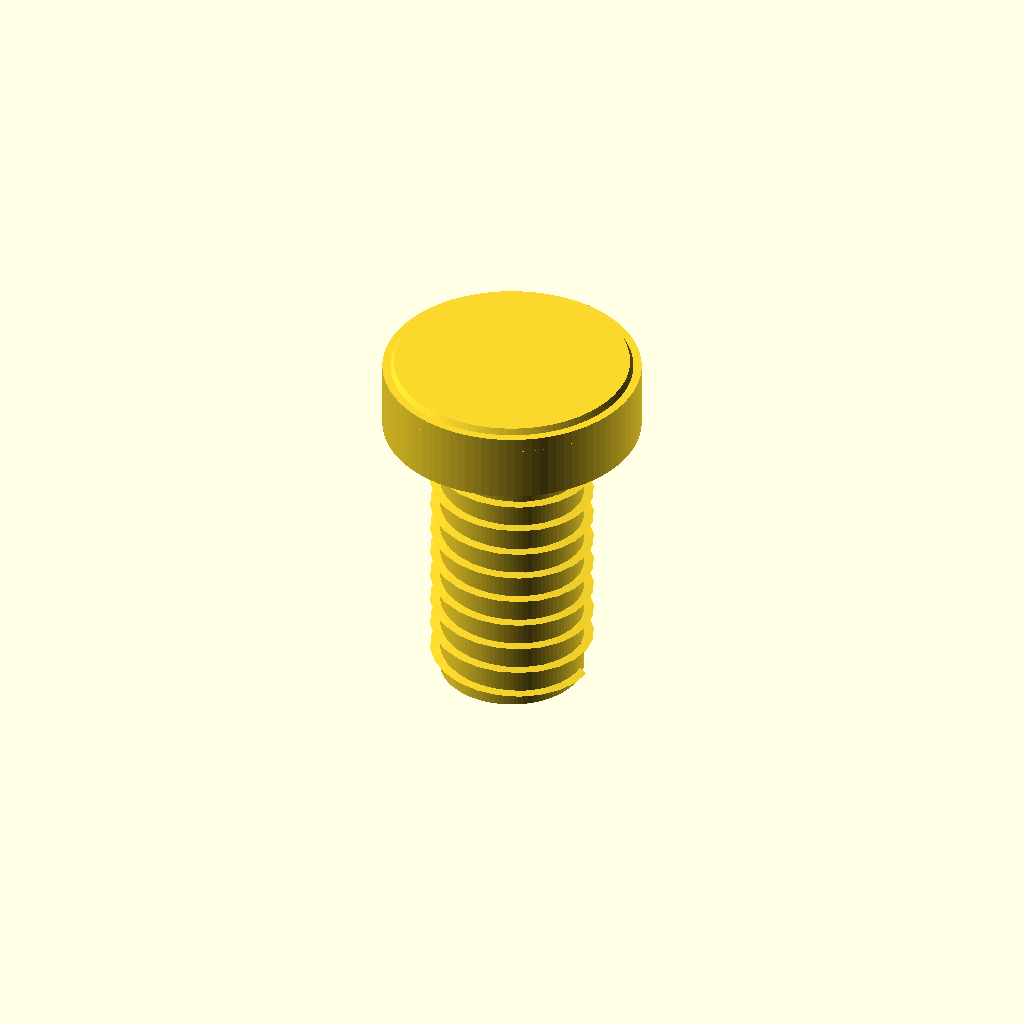
Cell 1 — every parameter at its default value.
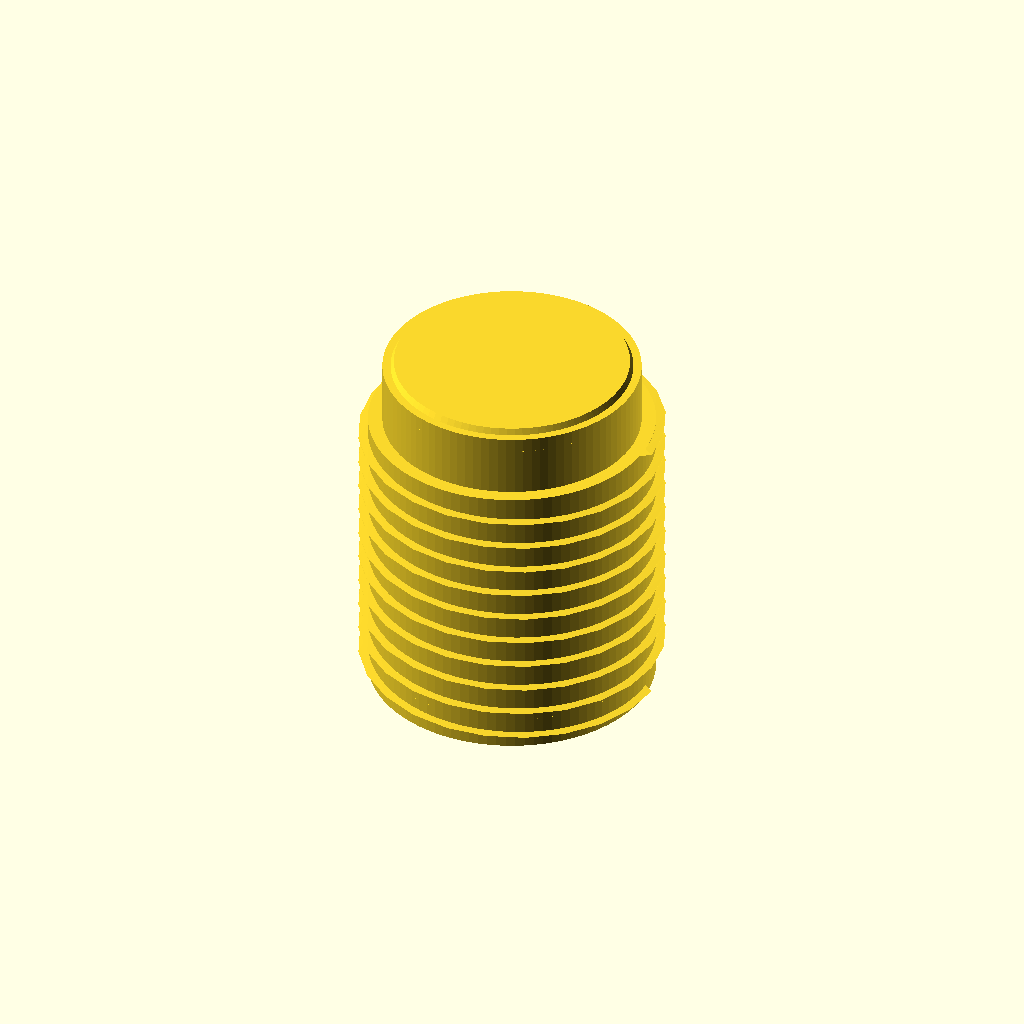
Cell 2: the same model with shaft_diameter_mm = 10.
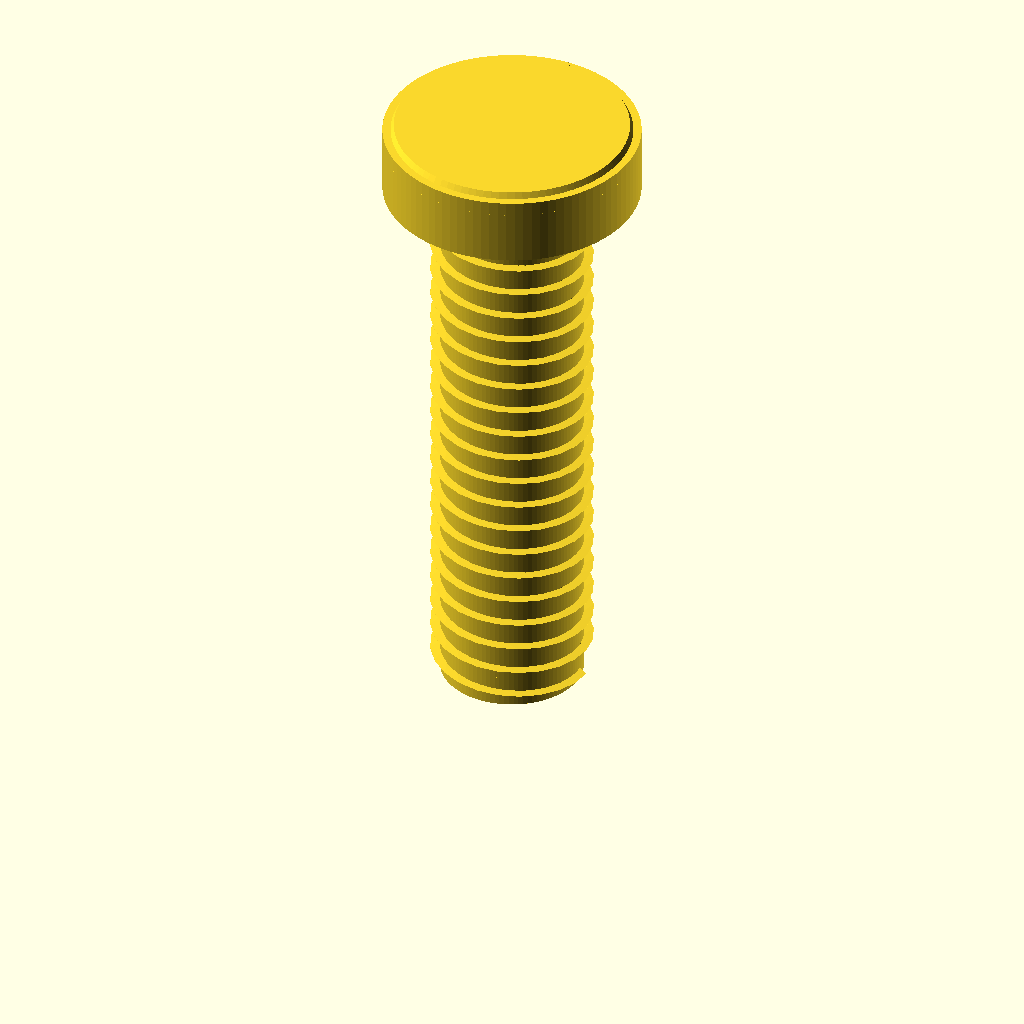
Cell 3: the same model with overall_length_mm = 20.
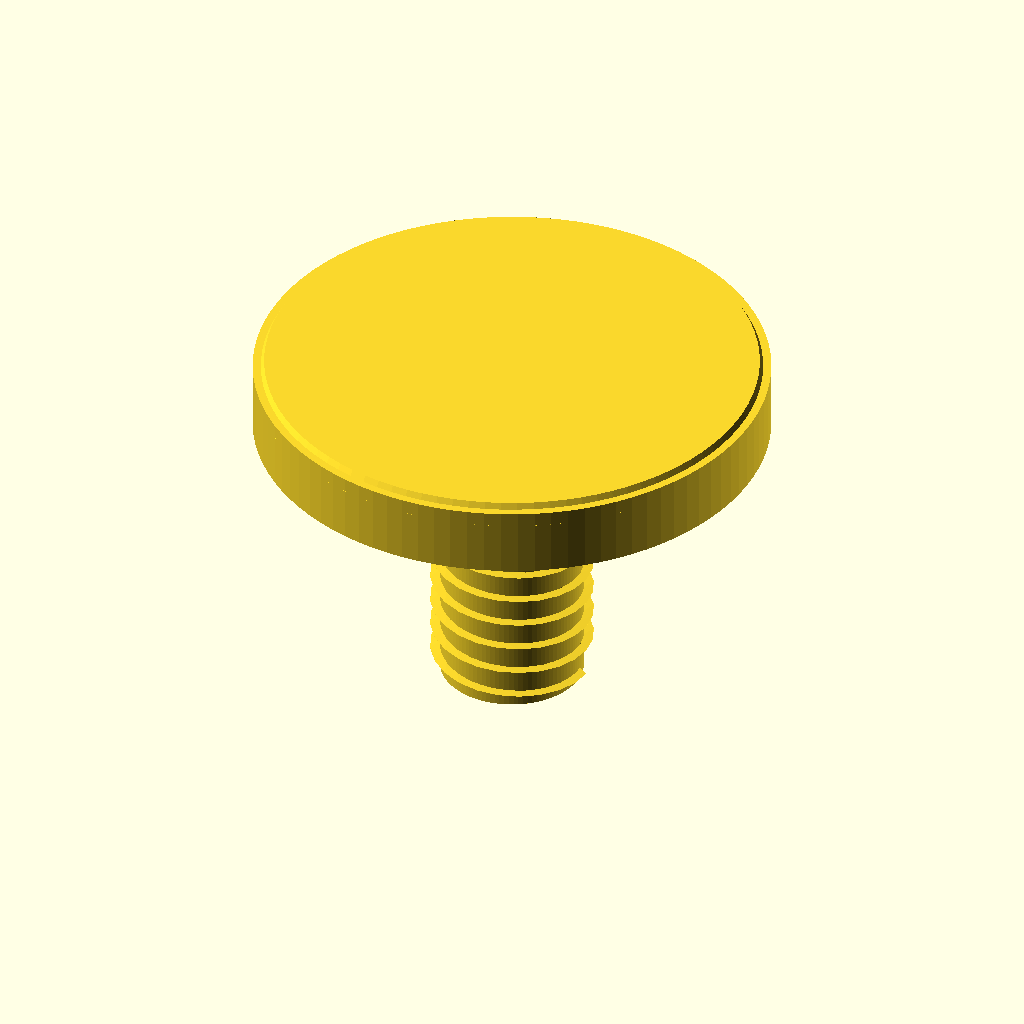
Cell 4: the same model with head_diameter_mm = 18.
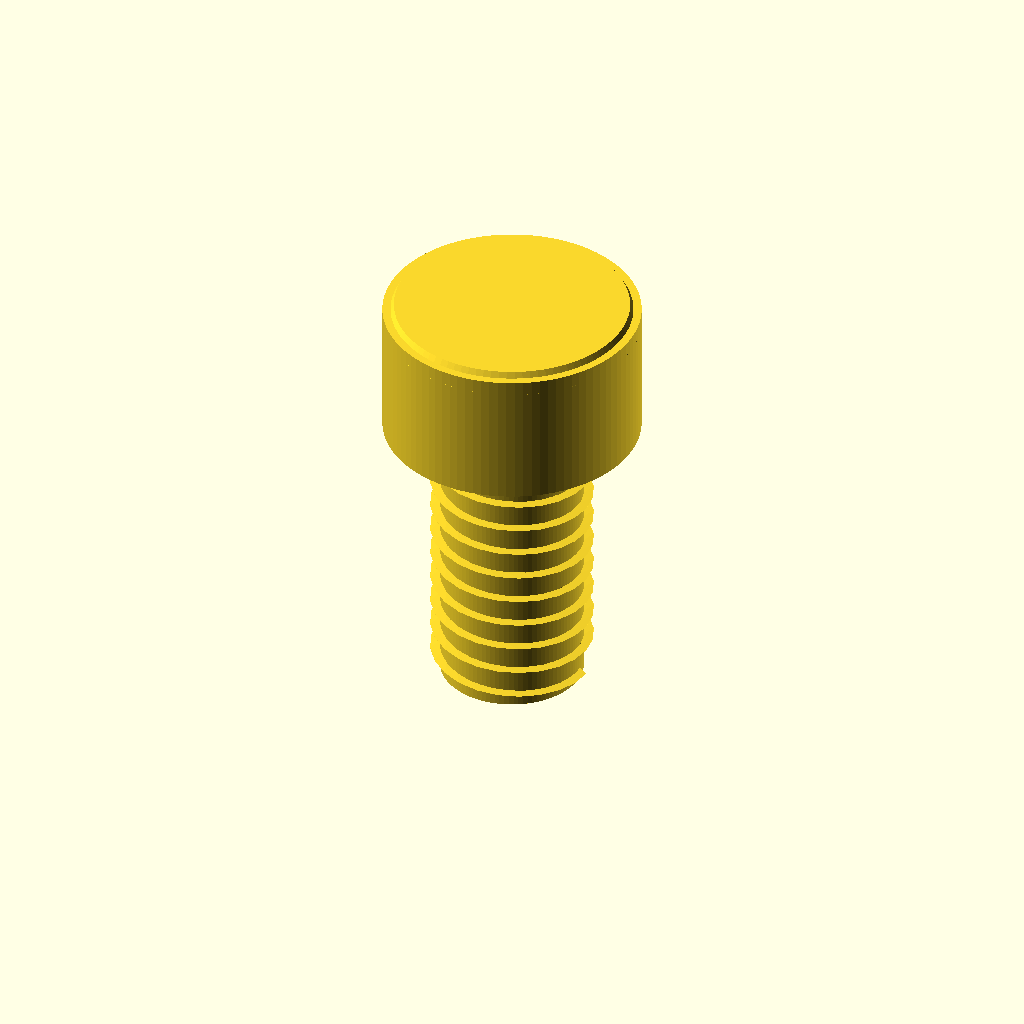
Cell 5: the same model with head_height_mm = 4.8.
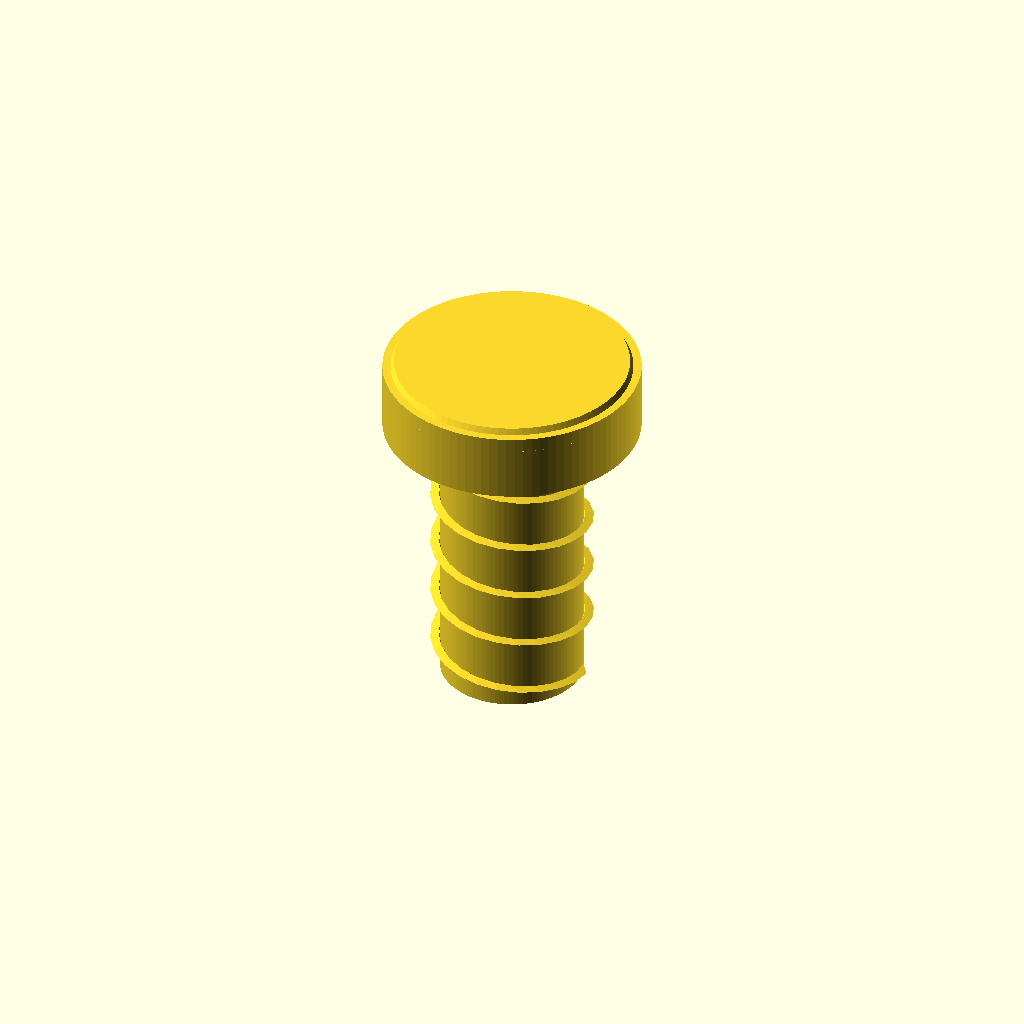
Cell 6: pitch_mm = 2 (everything else at default).
All cells are drawn from one camera (rotation 55°, 0°, 25°, orthographic, colour scheme Cornfield), so only the parameter changes between them.
OpenSCAD source file results/craft/scad/screw__M4_shoulder_screw.scad:
// Screw only: 5.0mm shaft diameter, 9.0mm head diameter, head height 2.4mm, 10mm long (under-head length)
// One connected solid, with visible thread and drive recess.

// -------- Parameters (mm) --------
shaft_diameter_mm = 5.0;
overall_length_mm = 10.0;     // under-head length
head_diameter_mm  = 9.0;
head_height_mm    = 2.4;

// Thread (visual approximation)
pitch_mm          = 1.0;
thread_depth_mm   = 0.35;     // radial depth
threaded_length_mm = overall_length_mm; // fully threaded
$fn = 96;

eps = 0.02;
overlap = 0.2;

// -------- Helpers --------
module hex_socket(recess_af_mm, recess_depth_mm) {
    // Across-flats to circumscribed radius conversion for 6-sided polygon
    r_hex = recess_af_mm / (2 * cos(180/6));
    translate([0,0, head_height_mm - recess_depth_mm/2 + eps])
        cylinder(h=recess_depth_mm + 2*eps, r=r_hex, center=true, $fn=6);
}

module helical_thread(major_d, minor_d, length, pitch) {
    turns = length / pitch;
    // Triangular-ish thread profile placed at minor radius and swept helically
    r_minor = minor_d/2;
    prof = [
        [r_minor,                 -pitch*0.25],
        [r_minor + (major_d-minor_d)/2, 0],
        [r_minor,                  pitch*0.25]
    ];

    // Use linear_extrude with twist to create a helical ridge
    linear_extrude(height=length, twist=turns*360, slices=max(ceil(turns*24), 60), convexity=10)
        polygon(points=prof);
}

// -------- Screw --------
module screw() {
    major_d = shaft_diameter_mm + 2*thread_depth_mm;
    minor_d = shaft_diameter_mm;

    union() {
        // Head with slight chamfer
        difference() {
            union() {
                // Main head
                translate([0,0, overall_length_mm + head_height_mm/2 - overlap])
                    cylinder(d=head_diameter_mm, h=head_height_mm, center=true);

                // Small top chamfer (frustum)
                translate([0,0, overall_length_mm + head_height_mm - 0.35])
                    cylinder(d1=head_diameter_mm, d2=head_diameter_mm-0.8, h=0.7, center=true);
            }

            // Drive recess (hex socket)
            hex_socket(recess_af_mm=3.0, recess_depth_mm=1.6);
        }

        // Core shaft (minor diameter) under head
        translate([0,0, overall_length_mm/2 - overlap])
            cylinder(d=minor_d, h=overall_length_mm + 2*overlap, center=true);

        // Thread ridge (major diameter) along shaft
        // Start at z=0 (tip) and go up to z=threaded_length_mm
        translate([0,0, 0])
            helical_thread(major_d=major_d, minor_d=minor_d, length=threaded_length_mm, pitch=pitch_mm);

        // Tip chamfer
        translate([0,0, 0.35])
            cylinder(d1=minor_d-0.8, d2=minor_d, h=0.7, center=true);
    }
}

screw();
Parameter table extracted from the source (name, type, default, range or options):
shaft_diameter_mm: number, default 5
overall_length_mm: number, default 10
head_diameter_mm: number, default 9
head_height_mm: number, default 2.4
pitch_mm: number, default 1
thread_depth_mm: number, default 0.35
eps: number, default 0.02
overlap: number, default 0.2
